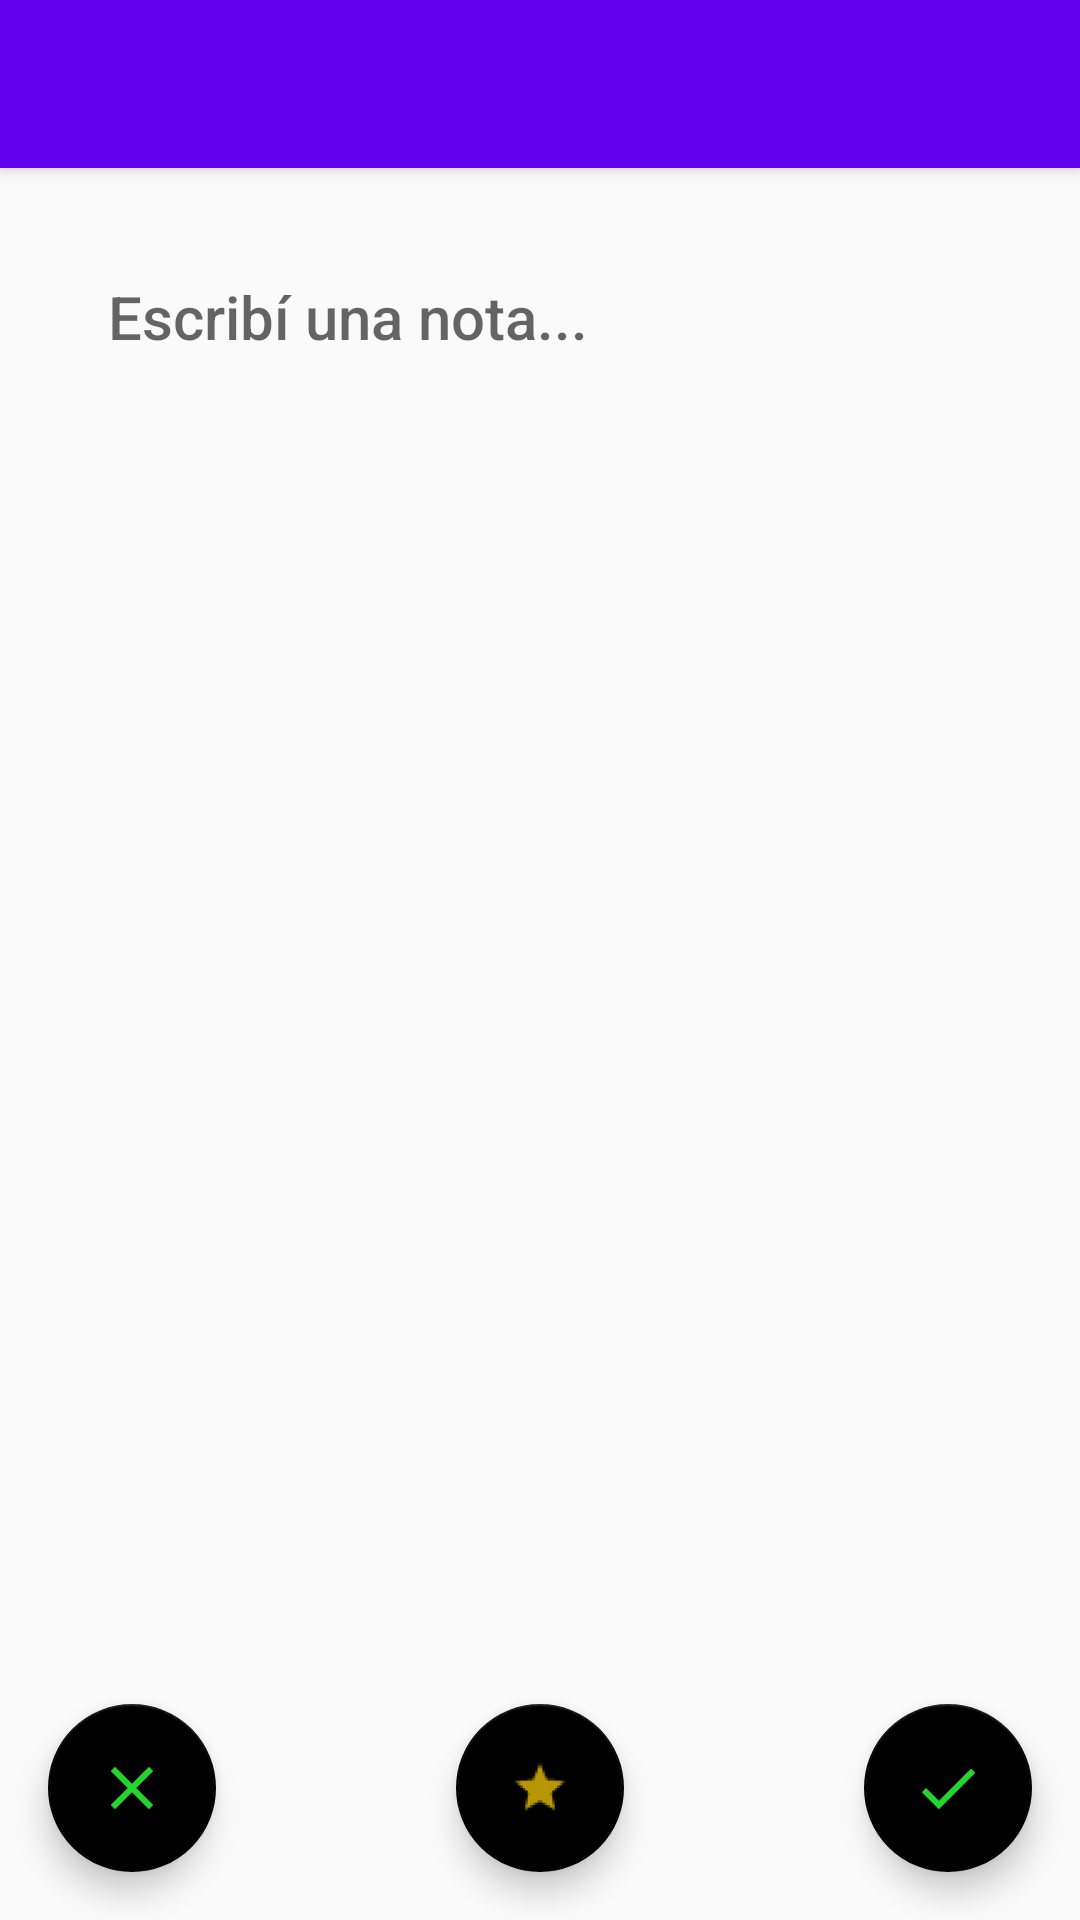

Reconstruct the res/layout file that produces this screen, plus the resources it refers to.
<!-- AndroidManifest.xml: application theme AppTheme -->
<!-- res/layout/activity_crear_nota.xml -->
<?xml version="1.0" encoding="utf-8"?>
<RelativeLayout xmlns:android="http://schemas.android.com/apk/res/android"
    xmlns:app="http://schemas.android.com/apk/res-auto"
    xmlns:tools="http://schemas.android.com/tools"
    android:layout_width="match_parent"
    android:layout_height="match_parent"
    tools:context="iocompany.ideanotevayas.Activities.CrearNota">

    <include android:id="@+id/toolbarCrearNota"
        layout="@layout/toolbar_1"/>

    <FrameLayout
        android:layout_width="match_parent"
        android:layout_height="match_parent"
        android:layout_below="@+id/toolbarCrearNota">
        <EditText
            android:id="@+id/DescripcionNota"
            android:layout_width="match_parent"
            android:layout_height="414dp"
            android:ems="10"
            android:hint="Escribí una nota..."
            android:padding="16dp"
            android:inputType="textMultiLine"
            android:gravity="top|left"
            android:layout_marginTop="20dp"
            android:layout_marginLeft="20dp"
            android:layout_marginRight="20dp"
            android:background="@null"
            android:textAppearance="@style/TextAppearance.AppCompat.Title"
            />


        <android.support.design.widget.FloatingActionButton
            android:id="@+id/guardarNota"
            android:layout_width="wrap_content"
            android:layout_height="wrap_content"
            android:layout_gravity="bottom|end"
            android:layout_margin="16dp"
            android:src="@mipmap/ic_listo"
            app:backgroundTint="@android:color/background_dark" />
        <android.support.design.widget.FloatingActionButton
            android:id="@+id/FavoritoEnCrearNota"
            android:layout_width="wrap_content"
            android:layout_height="wrap_content"
            android:layout_gravity="bottom|center"
            android:layout_margin="16dp"
            android:src="@drawable/ic_favorito_full"
            app:backgroundTint="@android:color/background_dark" />
        <android.support.design.widget.FloatingActionButton
            android:id="@+id/cancelarNota"
            android:layout_width="wrap_content"
            android:layout_height="wrap_content"
            android:layout_gravity="bottom|left"
            android:layout_margin="16dp"
            android:src="@mipmap/ic_cancelar"
            app:backgroundTint="@android:color/background_dark" />
    </FrameLayout>


</RelativeLayout>
<!-- res/layout/toolbar_1.xml (included above) -->
<?xml version="1.0" encoding="utf-8"?>
<android.support.v7.widget.Toolbar
    xmlns:android="http://schemas.android.com/apk/res/android"
    xmlns:app="http://schemas.android.com/apk/res-auto"
    android:layout_width="match_parent"
    android:layout_height="?attr/actionBarSize"
    android:background="?attr/colorPrimary"
    android:elevation="4dp"
    android:theme="@style/ThemeOverlay.AppCompat.Dark.ActionBar"
    app:popupTheme="@style/ThemeOverlay.AppCompat.Light"

     />
<!-- resources referenced by this layout -->
<resources>
  <!-- drawable ic_favorito_full: png bitmap (drawable-hdpi, 921 bytes) -->
  <!-- mipmap ic_cancelar: png bitmap (mipmap-hdpi, 1983 bytes) -->
  <!-- mipmap ic_listo: png bitmap (mipmap-hdpi, 1920 bytes) -->
  <style name="AppTheme" parent="Theme.AppCompat.Light.NoActionBar">
          
          <item name="colorPrimary">@color/colorPrimary</item>
          <item name="colorPrimaryDark">@color/colorPrimaryDark</item>
          <item name="colorAccent">@color/colorAccent</item>
      </style>
  <!-- not gathered from this repository: default colours our renderer supplied (Android Studio template values) -->
  <color name="colorPrimary">#FF6200EE</color>
  <color name="colorPrimaryDark">#FF3700B3</color>
  <color name="colorAccent">#FF03DAC5</color>
</resources>
